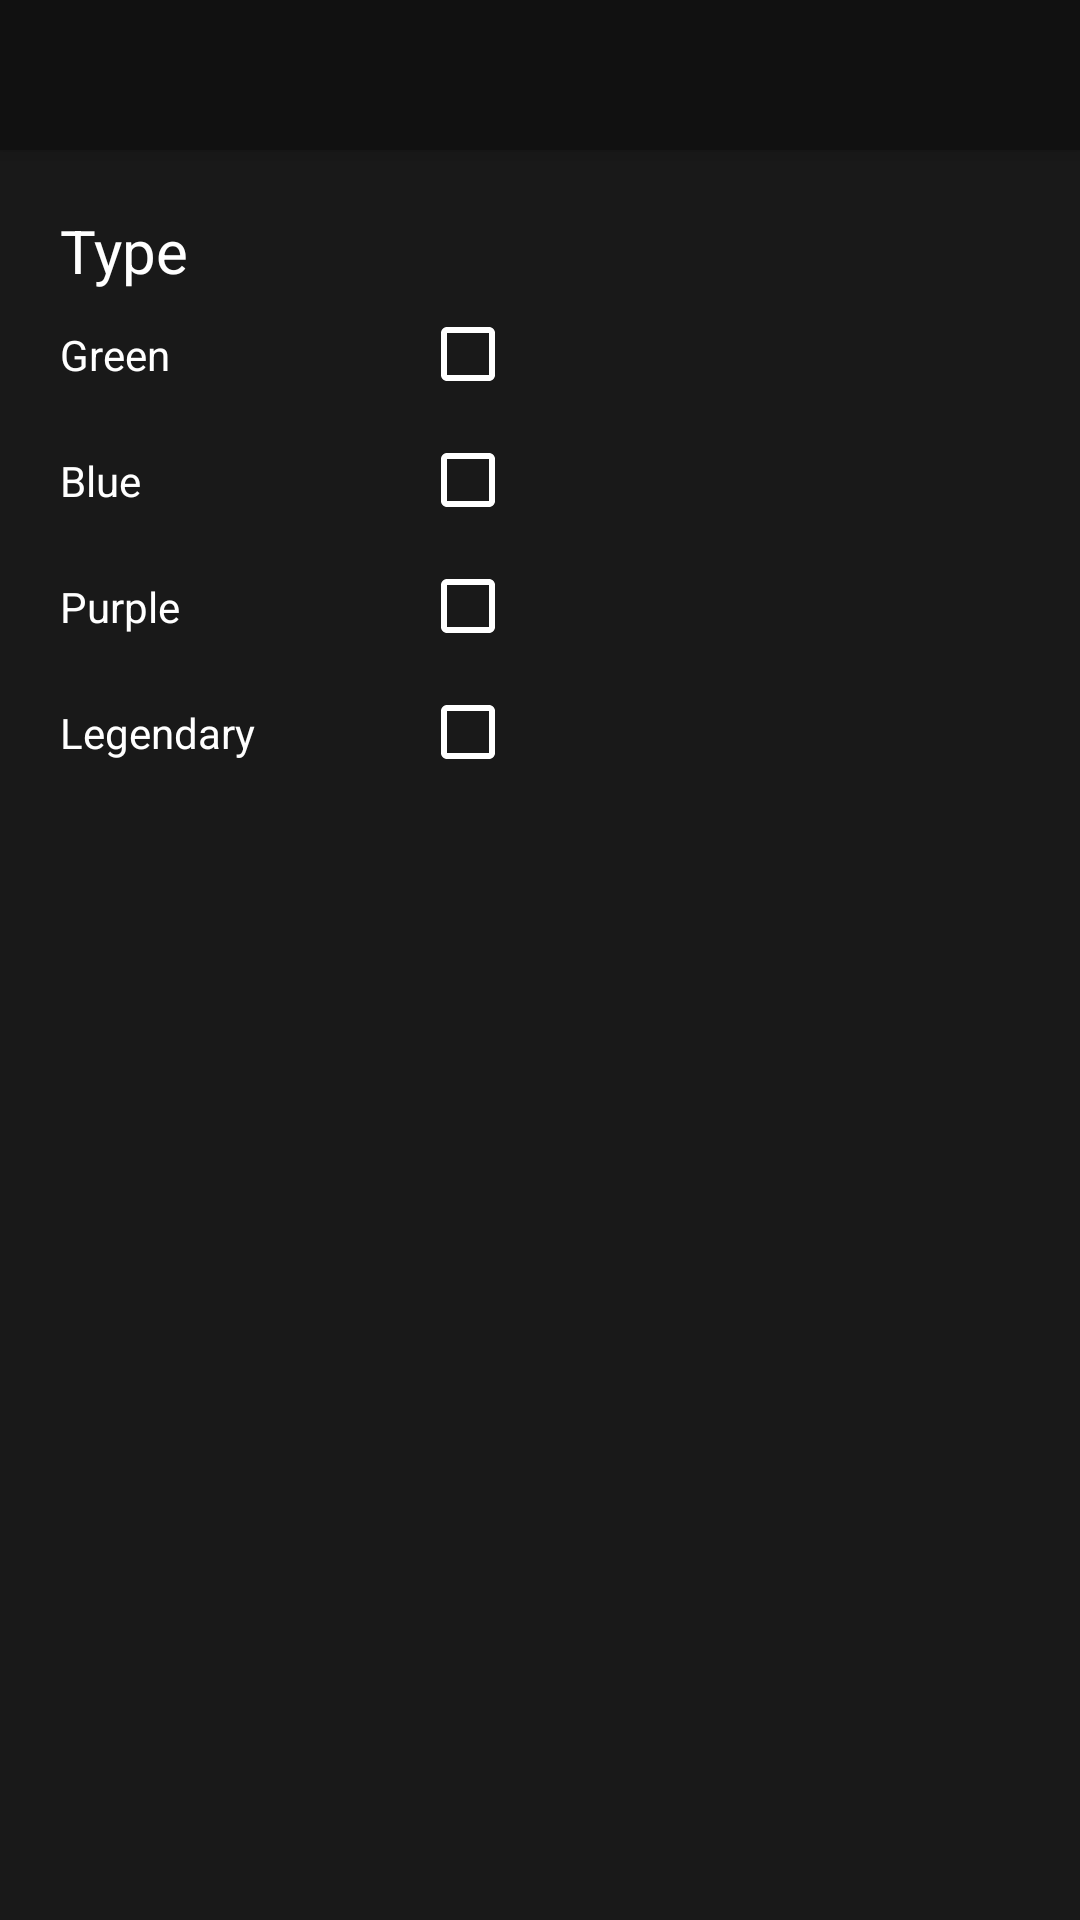

The Android layout XML behind this screen, and the referenced resources:
<!-- AndroidManifest.xml: application theme Theme.AppCompat.Light.NoActionBar -->
<!-- res/layout/activity_chest.xml -->
<?xml version="1.0" encoding="utf-8"?>
<androidx.constraintlayout.widget.ConstraintLayout xmlns:android="http://schemas.android.com/apk/res/android"
    xmlns:app="http://schemas.android.com/apk/res-auto"
    xmlns:tools="http://schemas.android.com/tools"
    android:layout_width="match_parent"
    android:layout_height="match_parent"
    android:background="@color/background">

    <androidx.appcompat.widget.Toolbar
        android:id="@+id/toolbar"
        android:layout_width="match_parent"
        android:layout_height="50dp"
        android:background="@color/toolbar"
        android:elevation="4dp"
        tools:ignore="MissingConstraints" />

    <LinearLayout
        android:layout_width="match_parent"
        android:layout_height="wrap_content"
        android:layout_margin="20dp"
        android:layout_marginTop="20dp"
        android:orientation="vertical"
        app:layout_constraintTop_toBottomOf="@+id/toolbar">

        <TextView
            android:layout_width="wrap_content"
            android:layout_height="wrap_content"
            android:text="@string/qr_type"
            android:textColor="@color/white_FFFFFFFF"

            android:textSize="20dp" />


        <androidx.constraintlayout.widget.ConstraintLayout
            android:layout_width="match_parent"
            android:layout_height="wrap_content"
            android:paddingTop="5dp"
            android:paddingBottom="5dp">

            <TextView
                android:id="@+id/textView"
                android:layout_width="wrap_content"
                android:layout_height="wrap_content"
                android:text="@string/qr_green_"
                android:textColor="@color/white_FFFFFFFF"
                app:layout_constraintBottom_toBottomOf="parent"
                app:layout_constraintTop_toTopOf="parent" />

            <CheckBox
                android:layout_width="wrap_content"
                android:layout_height="wrap_content"
                android:layout_marginLeft="120dp"
                android:buttonTint="@color/white_FFFFFFFF"
                app:layout_constraintStart_toStartOf="parent"
                tools:layout_editor_absoluteY="5dp" />
        </androidx.constraintlayout.widget.ConstraintLayout>


        <androidx.constraintlayout.widget.ConstraintLayout
            android:layout_width="match_parent"
            android:layout_height="wrap_content"
            android:paddingTop="5dp"
            android:paddingBottom="5dp">

            <TextView
                android:id="@+id/textView1"
                android:layout_width="wrap_content"
                android:layout_height="wrap_content"
                android:text="@string/qr_blue_"
                android:textColor="@color/white_FFFFFFFF"
                app:layout_constraintBottom_toBottomOf="parent"
                app:layout_constraintTop_toTopOf="parent" />

            <CheckBox
                android:layout_width="wrap_content"
                android:layout_height="wrap_content"
                android:layout_marginLeft="120dp"

                android:buttonTint="@color/white_FFFFFFFF"
                app:layout_constraintStart_toStartOf="parent"
                tools:layout_editor_absoluteY="5dp" />
        </androidx.constraintlayout.widget.ConstraintLayout>


        <androidx.constraintlayout.widget.ConstraintLayout
            android:layout_width="match_parent"
            android:layout_height="wrap_content"
            android:paddingTop="5dp"
            android:paddingBottom="5dp">

            <TextView
                android:id="@+id/textView2"
                android:layout_width="wrap_content"
                android:layout_height="wrap_content"
                android:text="@string/qr_purple"
                android:textColor="@color/white_FFFFFFFF"
                app:layout_constraintBottom_toBottomOf="parent"
                app:layout_constraintTop_toTopOf="parent"
                tools:ignore="MissingConstraints" />

            <CheckBox

                android:layout_width="wrap_content"
                android:layout_height="wrap_content"
                android:layout_marginLeft="120dp"

                android:buttonTint="@color/white_FFFFFFFF"
                app:layout_constraintStart_toStartOf="parent"
                tools:layout_editor_absoluteX="410dp"
                tools:layout_editor_absoluteY="5dp" />
        </androidx.constraintlayout.widget.ConstraintLayout>


        <androidx.constraintlayout.widget.ConstraintLayout
            android:layout_width="match_parent"
            android:layout_height="wrap_content"
            android:paddingTop="5dp"
            android:paddingBottom="5dp">

            <TextView
                android:id="@+id/textView2"
                android:layout_width="wrap_content"
                android:layout_height="wrap_content"
                android:text="@string/qr_legendary"
                android:textColor="@color/white_FFFFFFFF"
                app:layout_constraintBottom_toBottomOf="parent"
                app:layout_constraintTop_toTopOf="parent"
                tools:ignore="DuplicateIds,MissingConstraints" />

            <CheckBox

                android:layout_width="wrap_content"
                android:layout_height="wrap_content"

                android:layout_marginLeft="120dp"
                android:buttonTint="@color/white_FFFFFFFF"
                app:layout_constraintStart_toStartOf="parent"
                tools:layout_editor_absoluteY="5dp" />
        </androidx.constraintlayout.widget.ConstraintLayout>




    </LinearLayout>

</androidx.constraintlayout.widget.ConstraintLayout>
<!-- resources referenced by this layout -->
<resources>
  <color name="background">#191919</color>
  <color name="toolbar">#111111</color>
  <color name="white_FFFFFFFF">#FFFFFFFF</color>
  <string name="qr_blue_">Blue </string>
  <string name="qr_green_">Green </string>
  <string name="qr_legendary">Legendary</string>
  <string name="qr_purple">Purple</string>
  <string name="qr_type">Type </string>
</resources>
